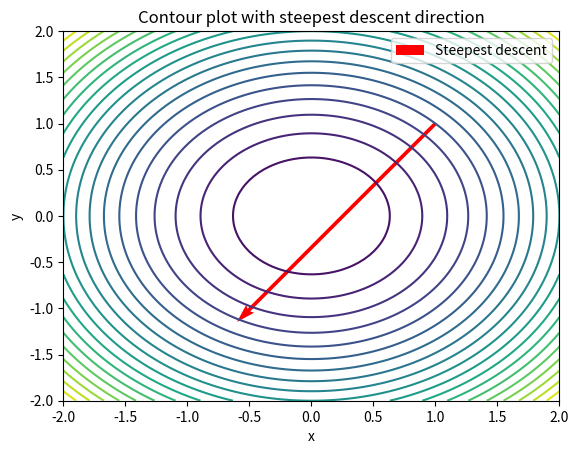

The matplotlib source for this figure:
import numpy as np
import matplotlib.pyplot as plt

# Define the function f(x, y) = x^2 + y^2
def f(x):
    return x[0]**2 + x[1]**2

# Define the gradient of f: [df/dx, df/dy]
def gradient_f(x):
    df_dx = 2 * x[0]
    df_dy = 2 * x[1]
    return np.array([df_dx, df_dy])

# Find the direction of the steepest descent
def steepest_descent_direction(x):
    grad = gradient_f(x)
    # Normalize the negative gradient for the direction of steepest descent
    direction = -grad / np.linalg.norm(grad)
    return direction

# Example: Find the direction of steepest descent at point (1, 1)
x = np.array([1.0, 1.0])
direction = steepest_descent_direction(x)

print(f"Gradient at point {x}: {gradient_f(x)}")
print(f"Steepest descent direction at point {x}: {direction}")

# Visualize the function and the gradient direction
X, Y = np.meshgrid(np.linspace(-2, 2, 100), np.linspace(-2, 2, 100))
Z = X**2 + Y**2

fig, ax = plt.subplots()
CS = ax.contour(X, Y, Z, levels=20)
ax.quiver(x[0], x[1], -gradient_f(x)[0], -gradient_f(x)[1], color='r', scale=5, label='Steepest descent')
ax.set_xlabel('x')
ax.set_ylabel('y')
ax.set_title('Contour plot with steepest descent direction')
plt.legend()
plt.show()
